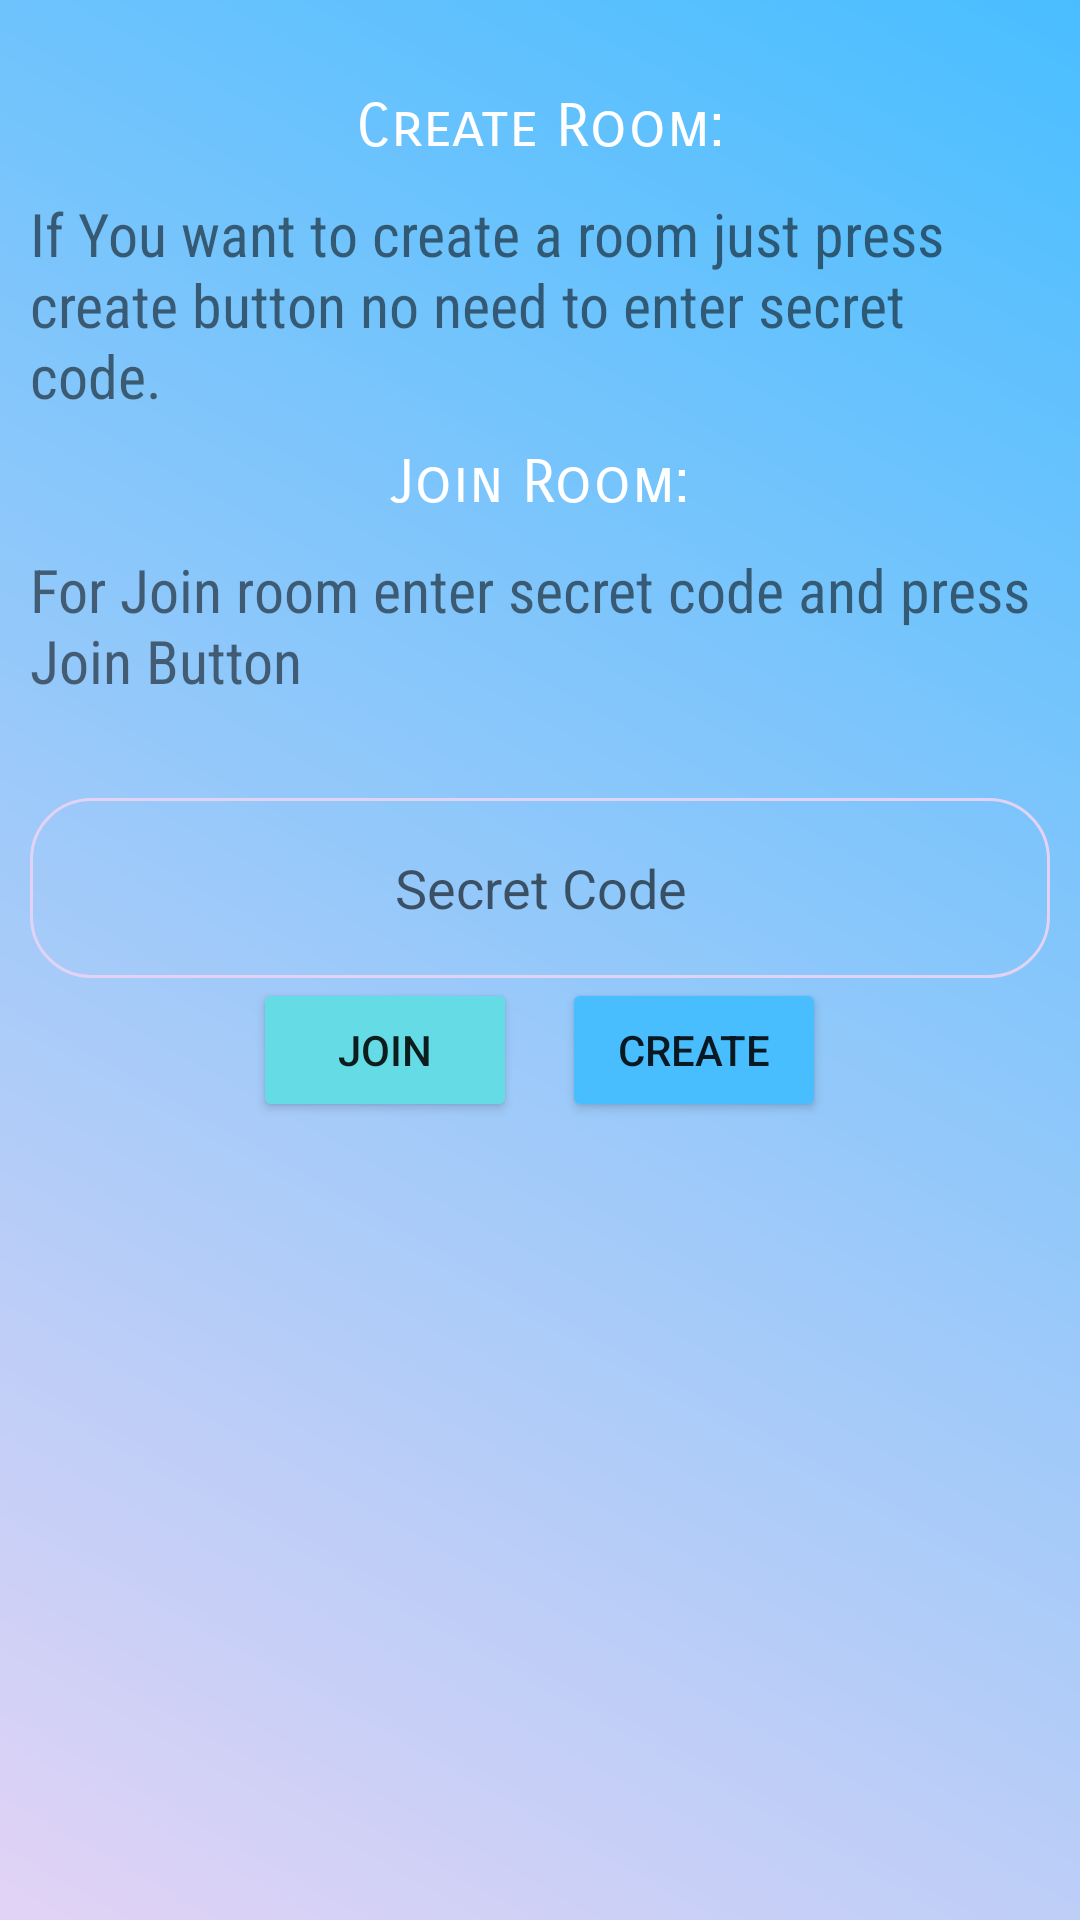

Write the Android layout XML for this screen, with the resource values it uses.
<!-- AndroidManifest.xml: application theme AppTheme -->
<!-- res/layout/fragment_join_room.xml -->
<?xml version="1.0" encoding="utf-8"?>
<androidx.coordinatorlayout.widget.CoordinatorLayout xmlns:android="http://schemas.android.com/apk/res/android"
    xmlns:app="http://schemas.android.com/apk/res-auto"
    xmlns:tools="http://schemas.android.com/tools"
    android:layout_width="match_parent"
    android:layout_height="match_parent"
    android:background="@drawable/grad"
    tools:context=".video_calling.JoinRoomFrag">



    <androidx.core.widget.NestedScrollView
        android:layout_width="match_parent"
        android:layout_height="match_parent"
        android:fillViewport="true"
        app:layout_behavior="com.google.android.material.appbar.AppBarLayout$ScrollingViewBehavior"
        >

        <androidx.constraintlayout.widget.ConstraintLayout
            android:layout_width="match_parent"
            android:layout_height="match_parent"
            >



            <ImageView
                android:id="@+id/backBtn"
                android:layout_margin="10dp"
                android:layout_width="40dp"
                android:layout_height="40dp"
                android:src="@drawable/ic_baseline_keyboard_arrow_left_24"

                app:layout_constraintStart_toStartOf="parent"
                app:layout_constraintTop_toTopOf="parent" />

            <ImageView
                android:layout_width="wrap_content"
                android:layout_height="wrap_content"
                android:src="@drawable/main_top"

                app:layout_constraintStart_toStartOf="parent"
                app:layout_constraintTop_toTopOf="parent" />

            <TextView

                android:layout_marginTop="30dp"
                android:fontFamily="sans-serif-smallcaps"
                android:textColor="@color/white"
                android:id="@+id/textview"
                android:layout_width="wrap_content"
                android:layout_height="wrap_content"
                android:text="Create Room:"
                android:textSize="20sp"
                app:layout_constraintEnd_toEndOf="parent"
                app:layout_constraintStart_toStartOf="parent"
                app:layout_constraintTop_toTopOf="parent" />

            <TextView
                android:id="@+id/textview1"
                android:layout_width="wrap_content"
                android:layout_height="wrap_content"
                android:fontFamily="sans-serif-condensed"
                android:padding="10dp"
                android:text="If You want to create a room just press create button no need to enter secret code."
                android:textSize="20sp"
                app:layout_constraintEnd_toEndOf="parent"
                app:layout_constraintStart_toStartOf="parent"
                app:layout_constraintTop_toBottomOf="@id/textview" />

            <TextView
                android:fontFamily="sans-serif-smallcaps"
                android:textColor="@color/white"
                android:id="@+id/text3"
                android:layout_width="wrap_content"
                android:layout_height="wrap_content"
                android:text="Join Room:"
                android:textSize="20sp"
                app:layout_constraintEnd_toEndOf="parent"
                app:layout_constraintStart_toStartOf="parent"
                app:layout_constraintTop_toBottomOf="@id/textview1" />

            <TextView
                android:id="@+id/text4"
                android:layout_width="wrap_content"
                android:layout_height="wrap_content"
                android:fontFamily="sans-serif-condensed"
                android:padding="10dp"
                android:text="For Join room enter secret code and press Join Button"
                android:textSize="20sp"
                app:layout_constraintEnd_toEndOf="parent"
                app:layout_constraintStart_toStartOf="parent"
                app:layout_constraintTop_toBottomOf="@id/text3" />


            <LinearLayout
                android:layout_width="match_parent"
                android:layout_height="wrap_content"
                android:orientation="vertical"
                android:padding="10dp"
                app:layout_constraintBottom_toBottomOf="parent"
                app:layout_constraintEnd_toEndOf="parent"
                app:layout_constraintStart_toStartOf="parent"
                app:layout_constraintTop_toTopOf="parent">

                <EditText
                    android:inputType="textPersonName"
                    android:id="@+id/secretCodeET"
                    android:layout_width="match_parent"
                    android:layout_height="60dp"
                    android:background="@drawable/rounded_editetext_color"
                    android:gravity="center"
                    android:hint="Secret Code"
                    app:layout_constraintEnd_toEndOf="parent"
                    app:layout_constraintStart_toStartOf="parent"
                    app:layout_constraintTop_toTopOf="parent" />


                <LinearLayout
                    android:layout_width="match_parent"
                    android:layout_height="wrap_content"
                    android:gravity="center"
                    app:layout_constraintEnd_toEndOf="parent"
                    app:layout_constraintStart_toStartOf="parent"
                    app:layout_constraintTop_toBottomOf="@id/secretCodeET"

                    >

                    <Button
                        android:backgroundTint="@color/followersBg"
                        android:id="@+id/joinBtn"
                        android:layout_width="wrap_content"
                        android:layout_height="wrap_content"
                        android:text="Join" />

                    <Button
                        android:backgroundTint="@color/followingBg"

                        android:id="@+id/createBtn"
                        android:layout_width="wrap_content"
                        android:layout_height="wrap_content"
                        android:layout_marginLeft="15dp"
                        android:text="Create" />


                </LinearLayout>


            </LinearLayout>


        </androidx.constraintlayout.widget.ConstraintLayout>



    </androidx.core.widget.NestedScrollView>



</androidx.coordinatorlayout.widget.CoordinatorLayout>
<!-- resources referenced by this layout -->
<resources>
  <color name="followersBg">#65DCE5</color>
  <color name="followingBg">#49BEFF</color>
  <color name="white">#FFFFFF</color>
  <!-- drawable grad (drawable) -->
  <?xml version="1.0" encoding="utf-8"?>
  <shape xmlns:android="http://schemas.android.com/apk/res/android"
      android:shape="rectangle">
  
      <gradient
          android:angle="45"
          android:endColor="@color/followingBg"
          android:startColor="@color/pastecolor" />
  
  </shape>
  <!-- drawable rounded_editetext_color (drawable) -->
  <?xml version="1.0" encoding="utf-8"?>
  <shape xmlns:android="http://schemas.android.com/apk/res/android"
      android:shape="rectangle">
  
      <corners
          android:bottomLeftRadius="20dp"
          android:bottomRightRadius="20dp"
          android:topLeftRadius="20dp"
          android:topRightRadius="20dp" />
  
      <stroke android:color="@color/pastecolor"
          android:width="1dp" />
  
  </shape>
  <style name="AppTheme" parent="Theme.MaterialComponents.Light.NoActionBar">
          
          <item name="colorPrimary">@color/colorPrimary</item>
          <item name="colorPrimaryDark">@color/colorPrimaryDark</item>
          <item name="colorAccent">@color/colorAccent</item>
      </style>
  
  
      //ForBottomSheet
  <color name="pastecolor">#E2D3F5</color>
  <color name="colorPrimary">#5879EE</color>
  <color name="colorPrimaryDark">#5879EE</color>
  <color name="colorAccent">#5879EE</color>
</resources>
